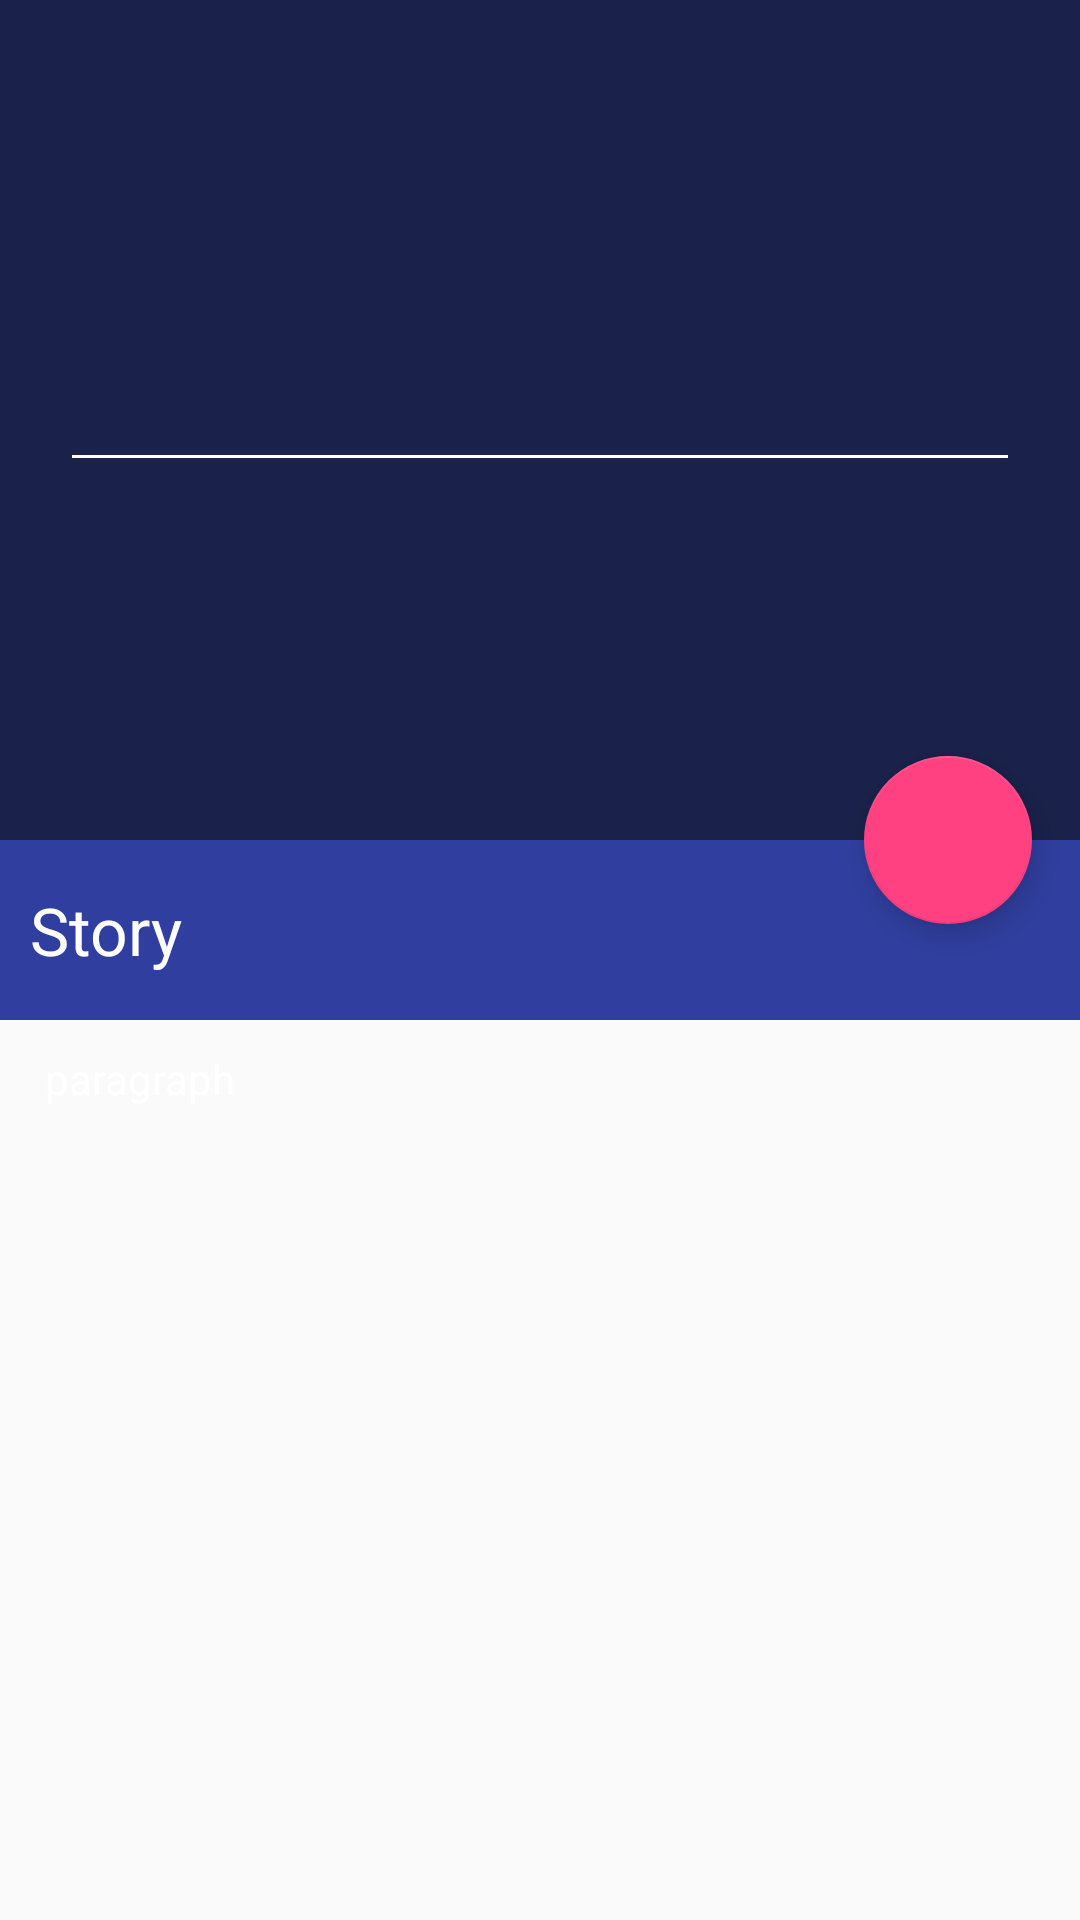

Here is an Android app screen rendered from its layout file. Give the layout XML and the strings, colors and styles it references.
<!-- AndroidManifest.xml: activity theme AppTheme.NoActionBar -->
<!-- res/layout/activity_story_detail.xml -->
<?xml version="1.0" encoding="utf-8"?>
<android.support.design.widget.CoordinatorLayout xmlns:android="http://schemas.android.com/apk/res/android"
    xmlns:app="http://schemas.android.com/apk/res-auto"
    xmlns:tools="http://schemas.android.com/tools"
    android:layout_width="match_parent"
    android:layout_height="match_parent"
    android:fitsSystemWindows="true"
    app:layout_collapseMode="parallax"
    tools:context=".StoryDetailActivity">

    <android.support.design.widget.AppBarLayout
        android:id="@+id/app_bar"
        android:layout_width="match_parent"
        android:layout_height="@dimen/app_bar_height"
        android:fitsSystemWindows="true"
        android:theme="@style/AppTheme.AppBarOverlay">

        <android.support.design.widget.CollapsingToolbarLayout
            android:id="@+id/toolbar_layout"
            android:layout_width="match_parent"
            android:layout_height="match_parent"
            android:elevation="@dimen/cardview_default_elevation"
            android:fitsSystemWindows="true"
            app:contentScrim="?attr/colorPrimary"
            app:layout_scrollFlags="scroll|exitUntilCollapsed">

            <FrameLayout
                android:layout_width="match_parent"
                android:layout_height="match_parent">

                <ImageView
                    android:id="@+id/story_image"
                    android:layout_width="match_parent"
                    android:layout_height="match_parent"
                    android:scaleType="centerCrop"
                    android:transitionName="tImage" />

                <LinearLayout
                    android:id="@+id/llEditTextHolder"
                    android:layout_width="match_parent"
                    android:layout_height="match_parent"
                    android:background="#95000000">

                    <EditText
                        android:id="@+id/etTodo"
                        android:layout_width="match_parent"
                        android:layout_height="wrap_content"
                        android:layout_gravity="center"
                        android:layout_marginLeft="20dp"
                        android:layout_marginRight="20dp"
                        android:textColor="@android:color/white" />

                </LinearLayout>

            </FrameLayout>

            <android.support.v7.widget.Toolbar
                android:id="@+id/toolbar"
                android:layout_width="match_parent"
                android:layout_height="?attr/actionBarSize"
                app:layout_collapseMode="pin"
                app:popupTheme="@style/AppTheme.PopupOverlay" />

        </android.support.design.widget.CollapsingToolbarLayout>

    </android.support.design.widget.AppBarLayout>

    <include layout="@layout/content_story_detail" />

    <android.support.design.widget.FloatingActionButton
        android:id="@+id/btn_add"
        android:layout_width="wrap_content"
        android:layout_height="wrap_content"
        android:layout_margin="@dimen/fab_margin"
        android:src="@drawable/icn_add"
        app:layout_anchor="@id/app_bar"
        app:layout_anchorGravity="bottom|end" />

    
        
        
        
        
        
        
        
        
        
        
        

</android.support.design.widget.CoordinatorLayout>
<!-- res/layout/content_story_detail.xml (included above) -->
<?xml version="1.0" encoding="utf-8"?>
<android.support.v4.widget.NestedScrollView xmlns:android="http://schemas.android.com/apk/res/android"
    xmlns:app="http://schemas.android.com/apk/res-auto"
    xmlns:tools="http://schemas.android.com/tools"
    android:layout_width="match_parent"
    android:layout_height="match_parent"
    app:layout_behavior="@string/appbar_scrolling_view_behavior"
    tools:context="com.example.chihiong.bedtimestories.StoryDetailActivity"
    tools:showIn="@layout/activity_story_detail">

<LinearLayout
    android:id="@+id/sounds_content_holder"
    android:layout_width="match_parent"
    android:layout_height="match_parent"
    android:orientation="vertical">

    <FrameLayout
        android:layout_width="match_parent"
        android:layout_height="wrap_content">

        <LinearLayout
            android:id="@+id/placeNameHolder"
            android:layout_width="match_parent"
            android:layout_height="60dp"
            android:background="@color/colorPrimaryDark"
            android:transitionName="tNameHolder">

            <TextView
                android:id="@+id/textView"
                android:layout_width="wrap_content"
                android:layout_height="wrap_content"
                android:layout_gravity="center_vertical"
                android:paddingLeft="10dp"
                android:text="@string/story_header"
                android:textAppearance="?android:attr/textAppearanceLarge"
                android:textColor="@android:color/white" />

        </LinearLayout>

        
            
            
            
            
            
            
            
            
            
            

    </FrameLayout>

    
        
        
        
        
        
        
        


    <TextView
        android:layout_width="wrap_content"
        android:layout_height="wrap_content"
        android:layout_marginLeft="15dp"
        android:layout_marginTop="10dp"
        android:text="paragraph"
        android:id="@+id/story_paragraph"
        android:textAppearance="?android:attr/textAppearanceSmall"
        android:textColor="@android:color/white" />

        
            
            
            
            




    
        
        
        

        
            
            
            
            

    

</LinearLayout>

</android.support.v4.widget.NestedScrollView>
<!-- resources referenced by this layout -->
<resources>
  <color name="colorPrimaryDark">#303F9F</color>
  <dimen name="app_bar_height">280dp</dimen>
  <dimen name="button_elevation">1dp</dimen>
  <dimen name="fab_margin">16dp</dimen>
  <dimen name="floating_button_size">60dp</dimen>
  <string name="start">Start Reading</string>
  <string name="story_header">Story</string>
  <style name="AppTheme.AppBarOverlay" parent="ThemeOverlay.AppCompat.Dark.ActionBar" />
  <style name="AppTheme.PopupOverlay" parent="ThemeOverlay.AppCompat.Light" />
  <style name="AppTheme.NoActionBar">
          <item name="windowActionBar">false</item>
          <item name="windowNoTitle">true</item>
      </style>
</resources>
